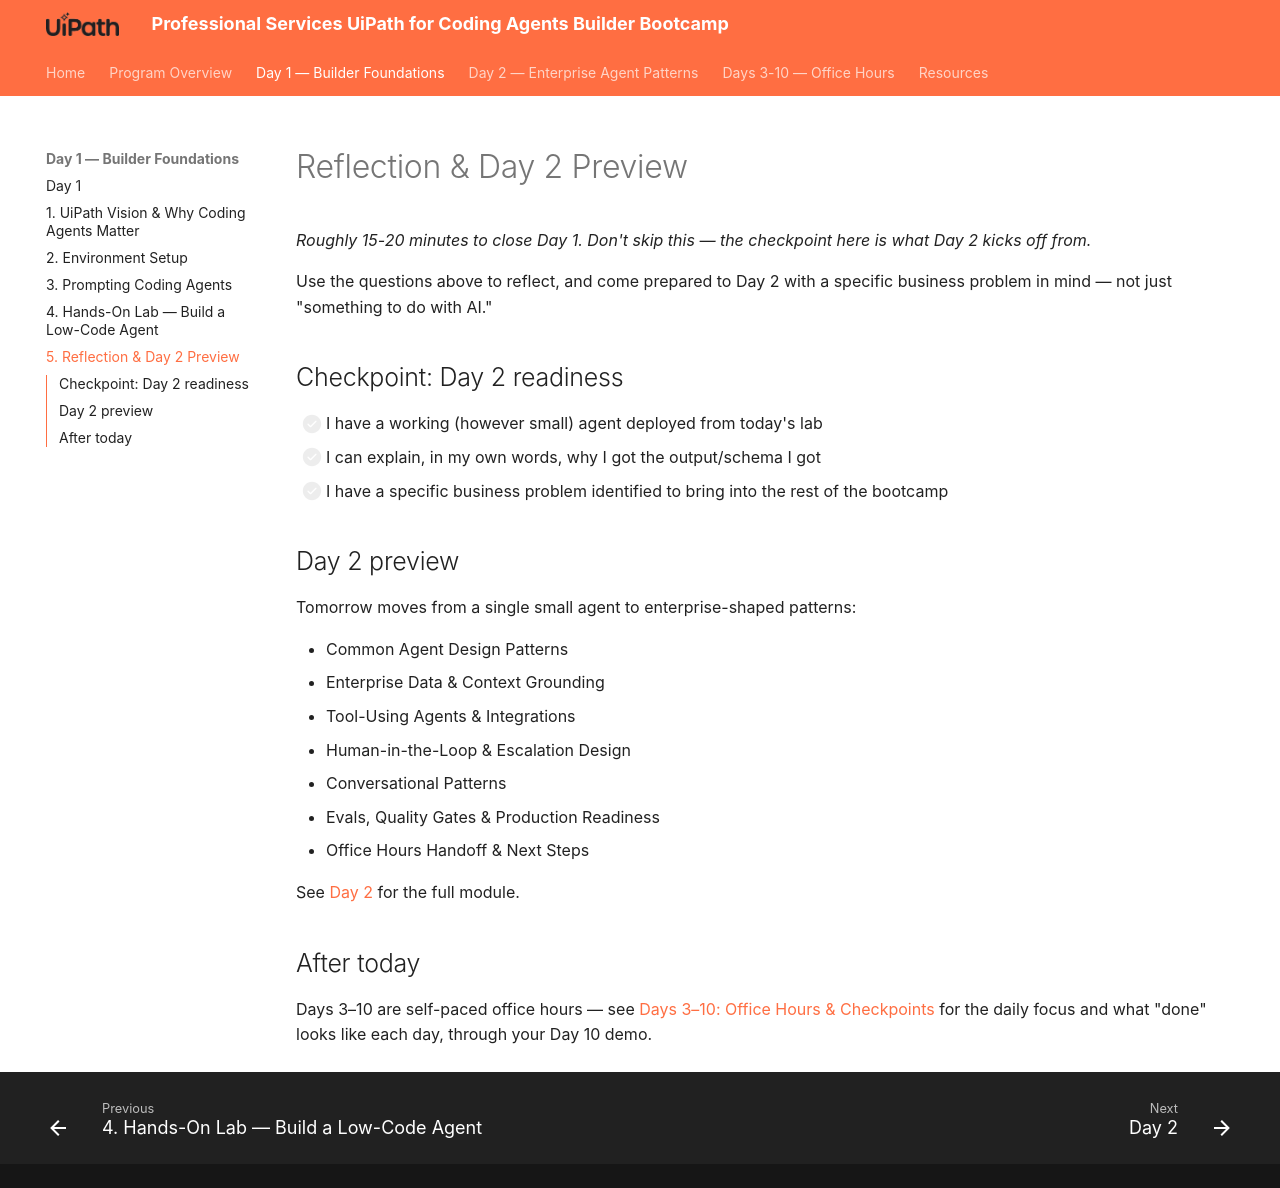

repository: shirley-hastier/ps-uipath-coding-agents-bootcamp · page: day-1/5-reflection-and-day-2-preview/index.html · generator: mkdocs

# Reflection & Day 2 Preview

*Roughly 15-20 minutes to close Day 1. Don't skip this — the checkpoint here
is what Day 2 kicks off from.*


Use the questions above to reflect, and come prepared to Day 2 with a
specific business problem in mind — not just "something to do with AI."

## Checkpoint: Day 2 readiness

- [ ] I have a working (however small) agent deployed from today's lab
- [ ] I can explain, in my own words, why I got the output/schema I got
- [ ] I have a specific business problem identified to bring into the rest
      of the bootcamp

## Day 2 preview

Tomorrow moves from a single small agent to enterprise-shaped patterns:

- Common Agent Design Patterns
- Enterprise Data & Context Grounding
- Tool-Using Agents & Integrations
- Human-in-the-Loop & Escalation Design
- Conversational Patterns
- Evals, Quality Gates & Production Readiness
- Office Hours Handoff & Next Steps

See [Day 2](../day-2/index.md) for the full module.

## After today

Days 3–10 are self-paced office hours — see
[Days 3–10: Office Hours & Checkpoints](../days-3-10/index.md) for
the daily focus and what "done" looks like each day, through your Day 10
demo.
